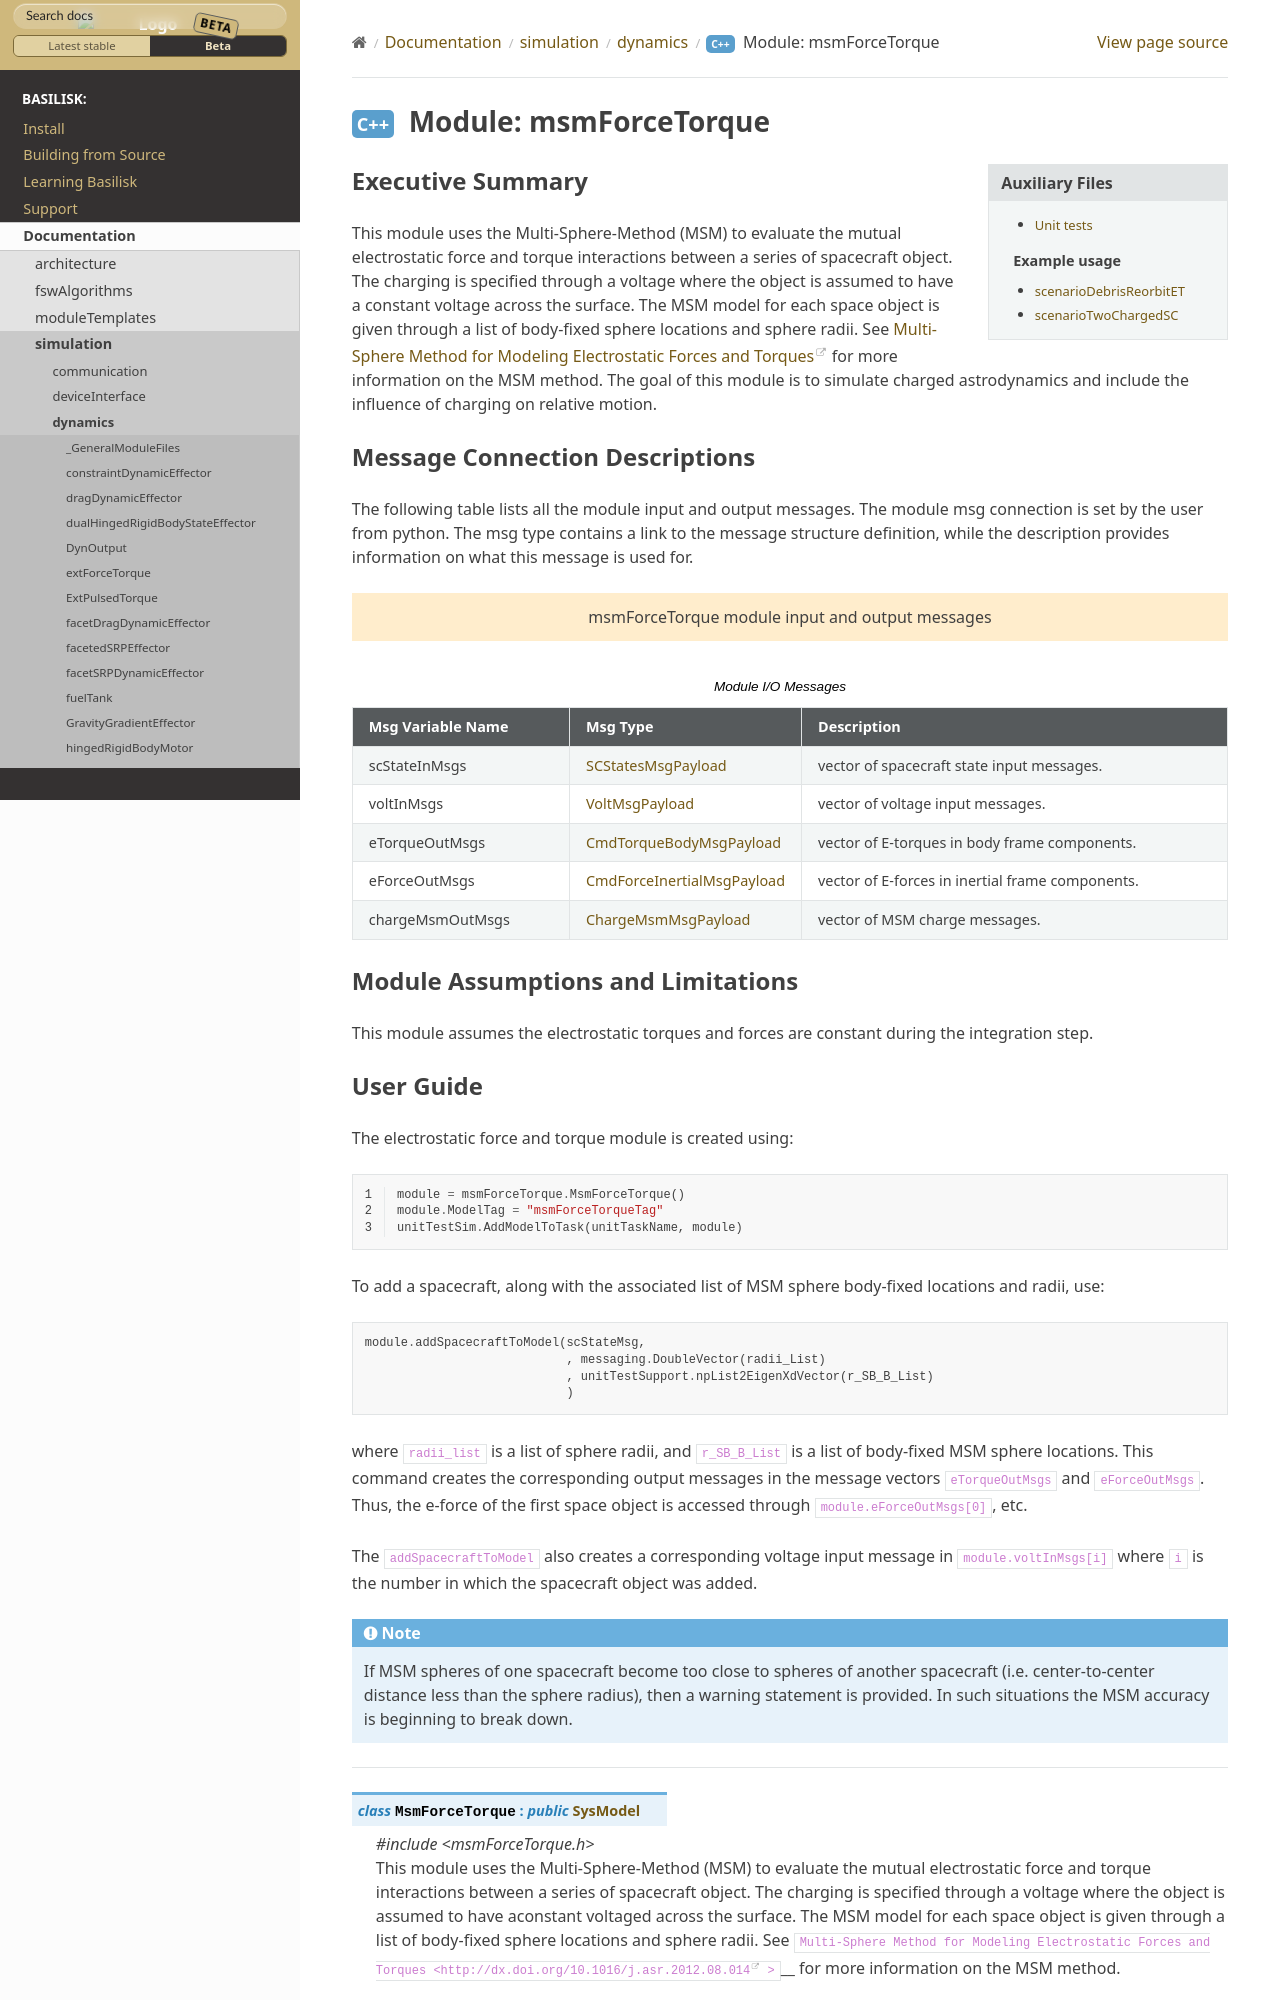

repository: AVSLab/basilisk · page: develop/Documentation/simulation/dynamics/msmForceTorque/msmForceTorque.html · generator: sphinx

Executive Summary
-----------------
This module uses the Multi-Sphere-Method (MSM) to evaluate the mutual electrostatic force and torque interactions between a series of spacecraft object.  The charging is specified through a voltage where the object is assumed to have a constant voltage across the surface.  The MSM model for each space object is given through a list of body-fixed sphere locations and sphere radii.  See `Multi-Sphere Method for Modeling Electrostatic Forces and Torques <http://dx.doi.org/10.1016/j.asr.2012.08.014>`__ for more information on the MSM method.  The goal of this module is to simulate charged astrodynamics and include the influence of charging on relative motion.
